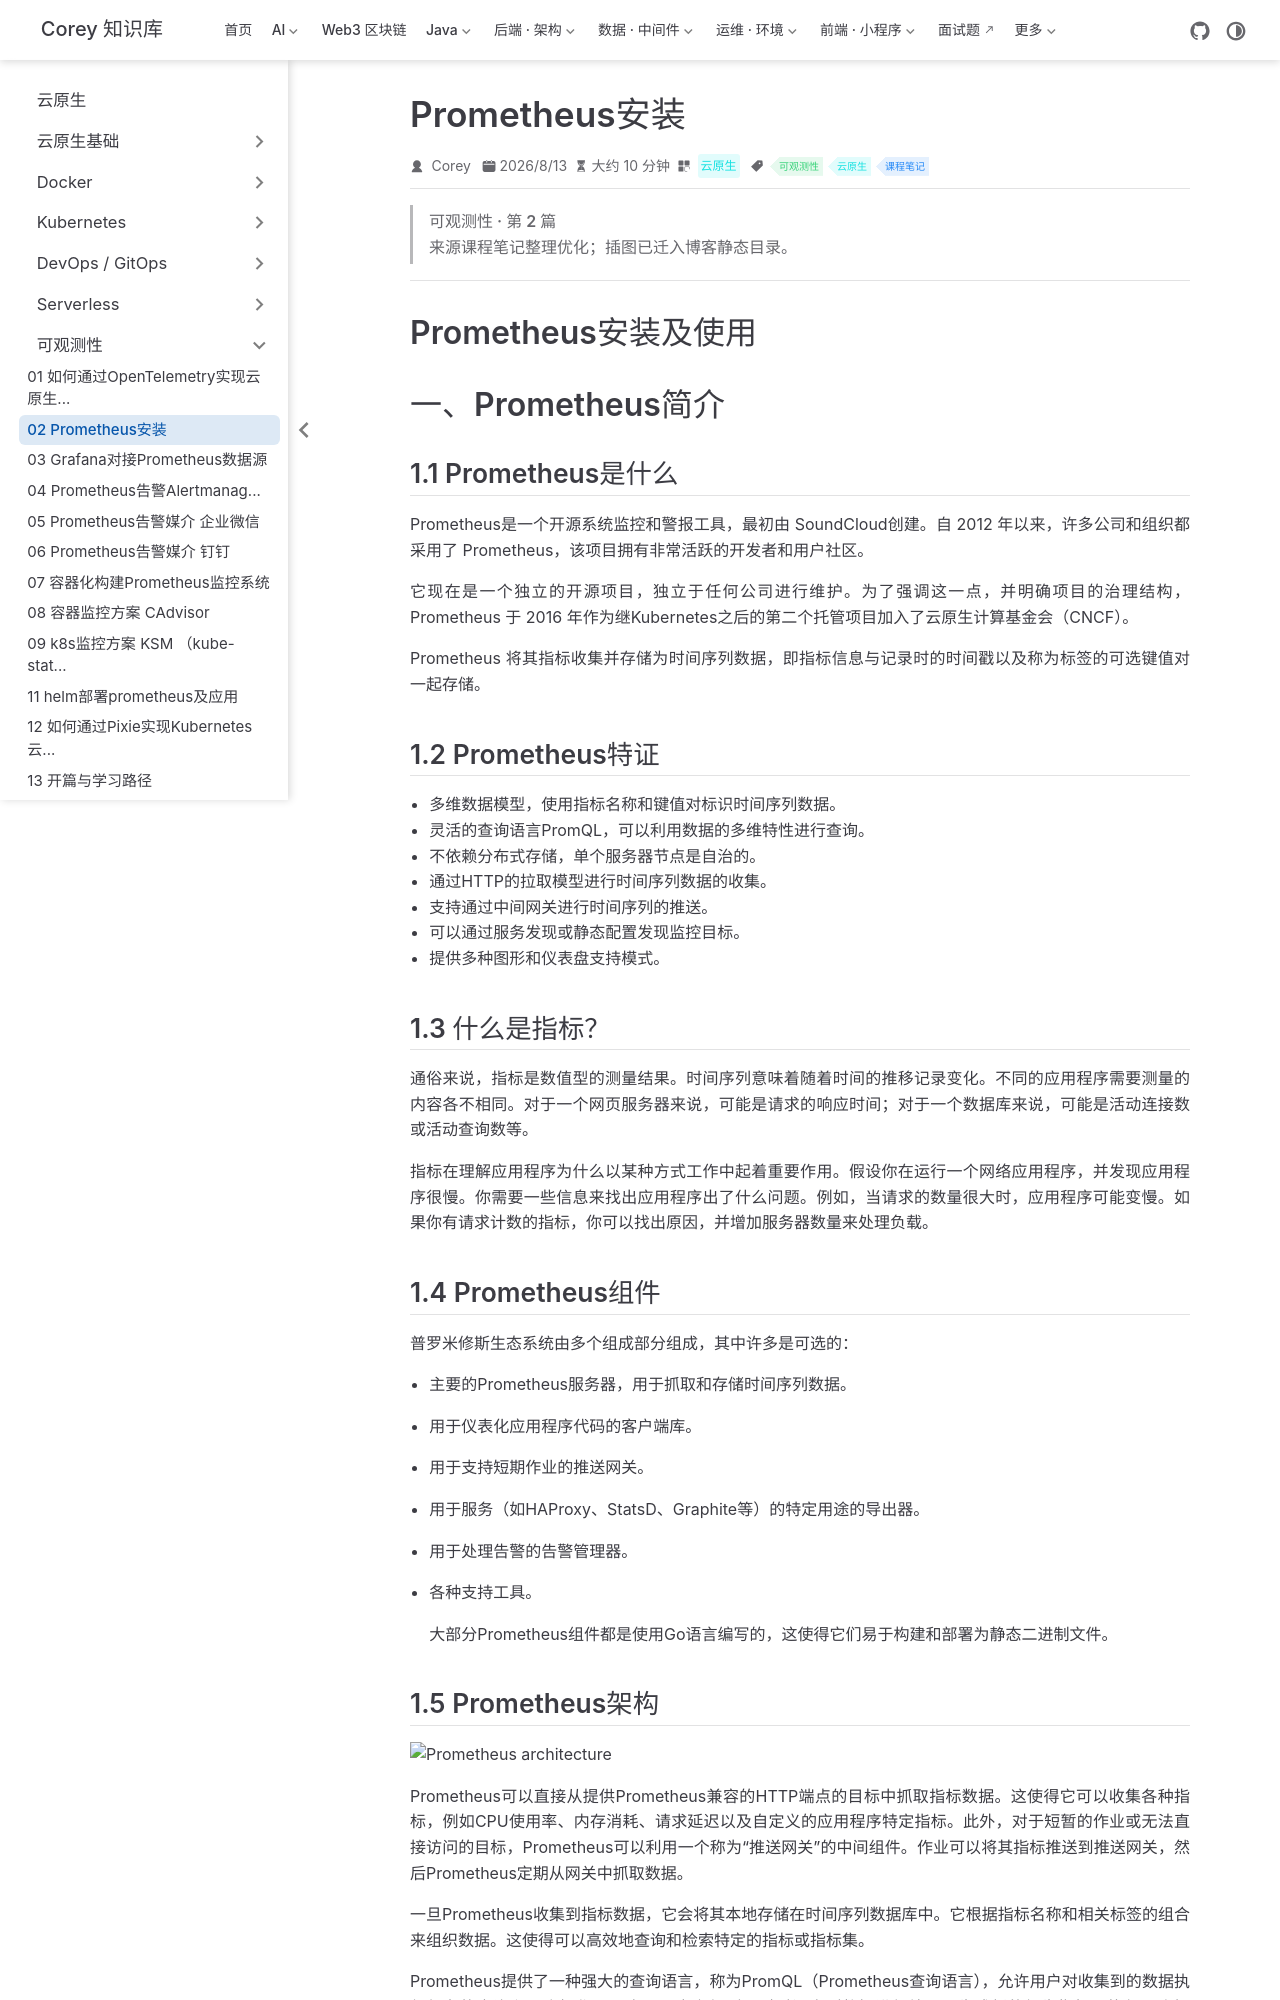

repository: code-corey/code-corey.github.io · page: 云原生/observability/observability-02-prometheus安装.html · generator: jekyll

---
title: Prometheus安装
sidebarGroup: 可观测性
shortTitle: 02 Prometheus安装
order: 2
date: 2026-08-13T00:00:00.000Z
category: 云原生
tag:
  - 可观测性
  - 云原生
  - 课程笔记
description: Prometheus安装及使用 一、Prometheus简介 1.1 Prometheus是什么 Prometheus是一个开源系统监控和警报工具，最初由 SoundCloud创建。自 2012 年以...
---

> **可观测性 · 第 2 篇**
>
> 来源课程笔记整理优化；插图已迁入博客静态目录。

---

# Prometheus安装及使用

# 一、Prometheus简介

## 1.1 Prometheus是什么

Prometheus是一个开源系统监控和警报工具，最初由 SoundCloud创建。自 2012 年以来，许多公司和组织都采用了 Prometheus，该项目拥有非常活跃的开发者和用户社区。

它现在是一个独立的开源项目，独立于任何公司进行维护。为了强调这一点，并明确项目的治理结构，Prometheus 于 2016 年作为继Kubernetes之后的第二个托管项目加入了云原生计算基金会（CNCF）。

Prometheus 将其指标收集并存储为时间序列数据，即指标信息与记录时的时间戳以及称为标签的可选键值对一起存储。

## 1.2 Prometheus特证

- 多维数据模型，使用指标名称和键值对标识时间序列数据。
- 灵活的查询语言PromQL，可以利用数据的多维特性进行查询。
- 不依赖分布式存储，单个服务器节点是自治的。
- 通过HTTP的拉取模型进行时间序列数据的收集。
- 支持通过中间网关进行时间序列的推送。
- 可以通过服务发现或静态配置发现监控目标。
- 提供多种图形和仪表盘支持模式。

## 1.3 什么是指标？

通俗来说，指标是数值型的测量结果。时间序列意味着随着时间的推移记录变化。不同的应用程序需要测量的内容各不相同。对于一个网页服务器来说，可能是请求的响应时间；对于一个数据库来说，可能是活动连接数或活动查询数等。

指标在理解应用程序为什么以某种方式工作中起着重要作用。假设你在运行一个网络应用程序，并发现应用程序很慢。你需要一些信息来找出应用程序出了什么问题。例如，当请求的数量很大时，应用程序可能变慢。如果你有请求计数的指标，你可以找出原因，并增加服务器数量来处理负载。

## 1.4 Prometheus组件

普罗米修斯生态系统由多个组成部分组成，其中许多是可选的：

- 主要的Prometheus服务器，用于抓取和存储时间序列数据。

- 用于仪表化应用程序代码的客户端库。

- 用于支持短期作业的推送网关。

- 用于服务（如HAProxy、StatsD、Graphite等）的特定用途的导出器。

- 用于处理告警的告警管理器。

- 各种支持工具。

  大部分Prometheus组件都是使用Go语言编写的，这使得它们易于构建和部署为静态二进制文件。

## 1.5 Prometheus架构

![Prometheus architecture](/云原生/observability/observability-02-prometheus安装/architecture.png)

Prometheus可以直接从提供Prometheus兼容的HTTP端点的目标中抓取指标数据。这使得它可以收集各种指标，例如CPU使用率、内存消耗、请求延迟以及自定义的应用程序特定指标。此外，对于短暂的作业或无法直接访问的目标，Prometheus可以利用一个称为“推送网关”的中间组件。作业可以将其指标推送到推送网关，然后Prometheus定期从网关中抓取数据。

一旦Prometheus收集到指标数据，它会将其本地存储在时间序列数据库中。它根据指标名称和相关标签的组合来组织数据。这使得可以高效地查询和检索特定的指标或指标集。

Prometheus提供了一种强大的查询语言，称为PromQL（Prometheus查询语言），允许用户对收集到的数据执行复杂的查询和聚合操作。用户可以定义规则，对时间序列数据进行处理，生成新的衍生指标，执行聚合操作，或者根据特定条件计算告警。

为了可视化收集到的指标，并创建仪表盘，Prometheus可以与Grafana集成，Grafana是一个流行的开源数据可视化工具。Grafana可以通过其API消费Prometheus的数据，并创建丰富的可视化效果、图表和图形。它提供了一个用户友好的界面，用于探索和监控收集到的指标数据。

总而言之，Prometheus是一个功能强大的监控和告警工具，可以从被监控的作业或服务中收集指标数据，将其本地存储，并对数据进行规则处理，同时通过Grafana或其他API消费者进行可视化。这种组合为实时监控和故障排除应用程序和基础设施提供了强大的功能。

## 1.6 什么场景适用Prometheus?

Prometheus非常适合记录任何纯数字的时间序列。它适用于机器中心的监控，也适用于高度动态的面向服务的架构监控。在微服务的世界中，它对多维数据的收集和查询支持是其特点之一。

Prometheus的设计注重可靠性，它成为你在故障期间快速诊断问题的系统。每个Prometheus服务器都是独立的，不依赖于网络存储或其他远程服务。在基础架构的其他部分出现故障时，你可以依赖它，并且不需要建立复杂的基础设施来使用它。

## 1.7 什么场景不适用Prometheus？

Prometheus非常重视可靠性。即使在故障情况下，你仍然可以查看有关系统的可用统计信息。如果你需要100%的准确性，例如对每个请求进行计费，那么Prometheus可能不是一个好的选择，因为收集到的数据可能不够详细和完整。在这种情况下，你最好使用其他系统来收集和分析计费数据，而将Prometheus用于其他监控方面。
